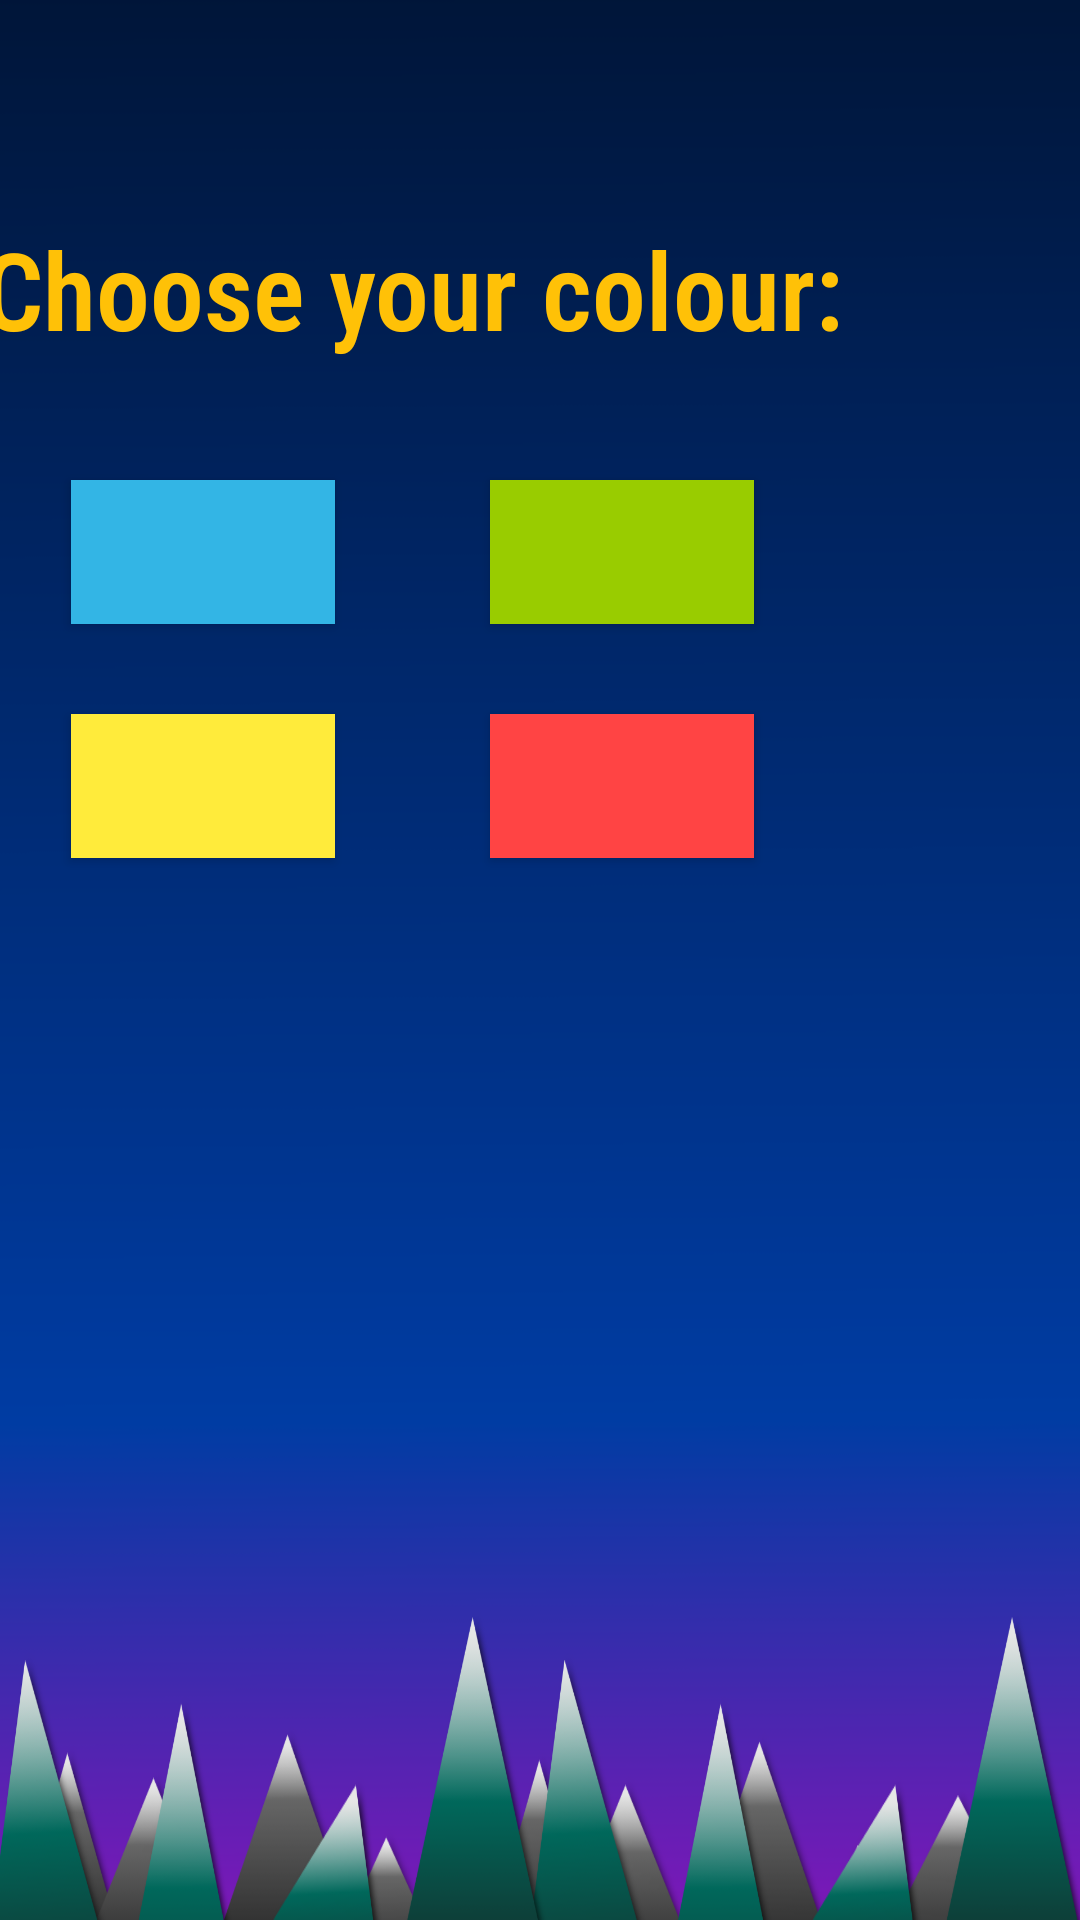

Write the Android layout XML for this screen, with the resource values it uses.
<!-- AndroidManifest.xml: application theme AppTheme -->
<!-- res/layout/activity_colourchoosing.xml -->
<?xml version="1.0" encoding="utf-8"?>

<android.support.constraint.ConstraintLayout xmlns:android="http://schemas.android.com/apk/res/android"
    xmlns:app="http://schemas.android.com/apk/res-auto"
    xmlns:tools="http://schemas.android.com/tools"
    android:layout_width="match_parent"
    android:layout_height="match_parent"
    android:background="@drawable/bg1"
    tools:context="com.example.di_1_hexentanz.Dice.Dice_old">


    <TextView
        android:id="@+id/txt_chooseColour"
        android:layout_width="wrap_content"
        android:layout_height="58dp"
        android:layout_marginStart="8dp"
        android:layout_marginTop="72dp"
        android:layout_marginEnd="88dp"
        android:layout_marginBottom="27dp"
        android:fontFamily="sans-serif-condensed-light"
        android:text="Choose your colour:"
        android:textColor="@color/colorButton"
        android:textSize="36sp"
        android:textStyle="bold"
        app:layout_constraintBottom_toTopOf="@+id/dice"
        app:layout_constraintEnd_toEndOf="parent"
        app:layout_constraintHorizontal_bias="0.609"
        app:layout_constraintStart_toStartOf="parent"
        app:layout_constraintTop_toTopOf="parent"
        app:layout_constraintVertical_bias="0.041" />

    <Button
        android:id="@+id/btnBlue"
        android:layout_width="wrap_content"
        android:layout_height="wrap_content"
        android:layout_marginLeft="30dp"
        android:layout_marginTop="30dp"
        android:background="@android:color/holo_blue_light"
        app:layout_constraintLeft_toLeftOf="@id/txt_chooseColour"
        app:layout_constraintTop_toBottomOf="@id/txt_chooseColour" />

    <Button
        android:id="@+id/btnGreen"
        android:layout_width="wrap_content"
        android:layout_height="wrap_content"
        android:layout_marginRight="30dp"
        android:background="@android:color/holo_green_light"
        app:layout_constraintRight_toRightOf="@id/txt_chooseColour"
        app:layout_constraintTop_toTopOf="@id/btnBlue" />

    <Button
        android:id="@+id/btnYellow"
        android:layout_width="wrap_content"
        android:layout_height="wrap_content"
        android:layout_marginTop="30dp"
        android:background="@color/yellow"
        app:layout_constraintLeft_toLeftOf="@id/btnBlue"
        app:layout_constraintTop_toBottomOf="@id/btnBlue" />

    <Button
        android:id="@+id/btnRed"
        android:layout_width="wrap_content"
        android:layout_height="wrap_content"
        android:background="@android:color/holo_red_light"
        app:layout_constraintRight_toRightOf="@id/btnGreen"
        app:layout_constraintTop_toTopOf="@id/btnYellow" />

</android.support.constraint.ConstraintLayout>
<!-- resources referenced by this layout -->
<resources>
  <color name="colorButton">#FFC107</color>
  <color name="yellow">#FFEB3B</color>
  <!-- drawable bg1: png bitmap (drawable, 76021 bytes) -->
  <style name="AppTheme" parent="Theme.AppCompat.Light.NoActionBar">
          
          <item name="colorPrimary">@color/colorPrimary</item>
          <item name="colorPrimaryDark">@color/colorPrimaryDark</item>
          <item name="colorAccent">@color/colorAccent</item>
      </style>
  <color name="colorPrimary">#008577</color>
  <color name="colorPrimaryDark">#00574B</color>
  <color name="colorAccent">#D81B60</color>
</resources>
